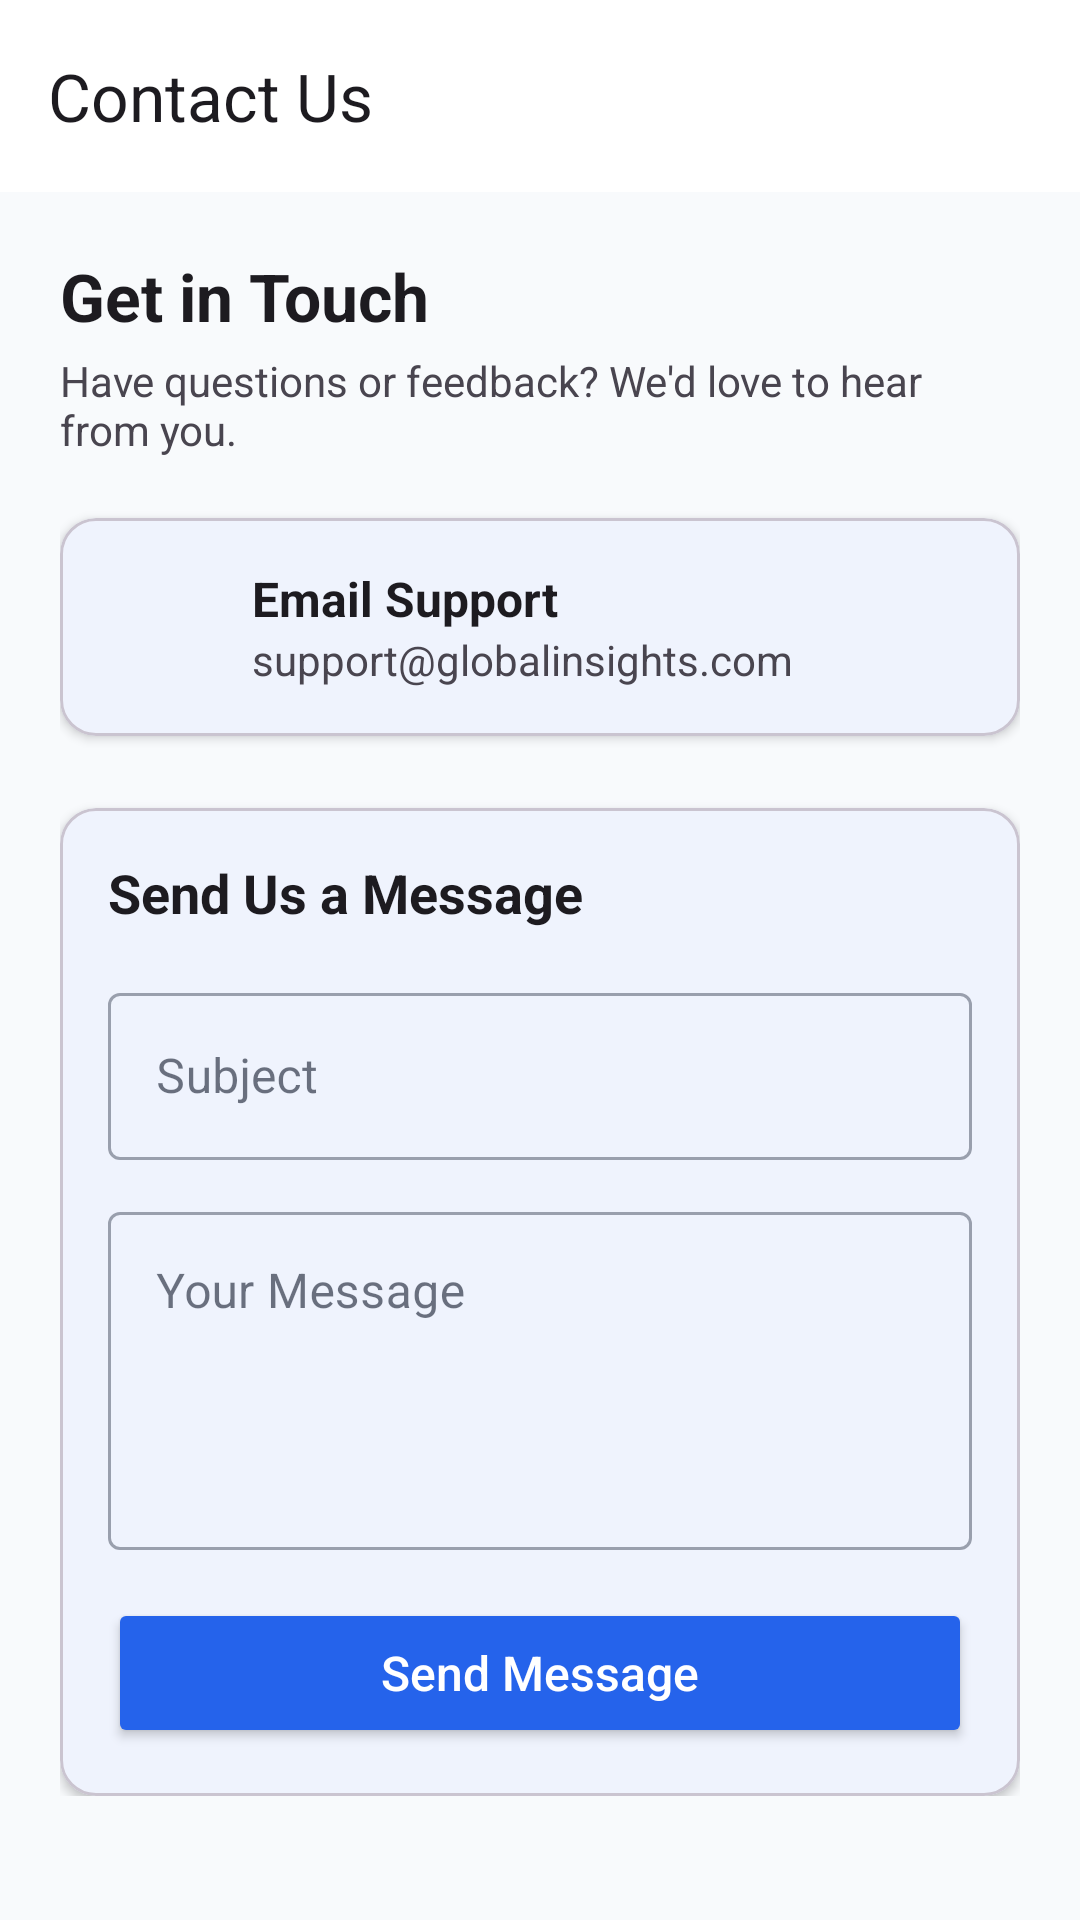

Write the Android layout XML for this screen, with the resource values it uses.
<!-- AndroidManifest.xml: application theme Theme.Global_insights -->
<!-- res/layout/activity_contact.xml -->
<?xml version="1.0" encoding="utf-8"?>
<LinearLayout xmlns:android="http://schemas.android.com/apk/res/android"
    xmlns:app="http://schemas.android.com/apk/res-auto"
    android:layout_width="match_parent"
    android:layout_height="match_parent"
    android:orientation="vertical"
    android:background="?android:attr/colorBackground">

    <androidx.appcompat.widget.Toolbar
        android:id="@+id/toolbar"
        android:layout_width="match_parent"
        android:layout_height="?attr/actionBarSize"
        android:background="?attr/colorSurface"
        app:title="Contact Us"
        app:titleTextColor="?android:attr/textColorPrimary"
        app:navigationIconTint="?android:attr/textColorPrimary" />

    <ScrollView
        android:layout_width="match_parent"
        android:layout_height="match_parent">

        <LinearLayout
            android:layout_width="match_parent"
            android:layout_height="wrap_content"
            android:orientation="vertical"
            android:padding="20dp">

            <TextView
                android:layout_width="wrap_content"
                android:layout_height="wrap_content"
                android:text="Get in Touch"
                android:textSize="22sp"
                android:textStyle="bold"
                android:textColor="?android:attr/textColorPrimary"
                android:layout_marginBottom="4dp" />

            <TextView
                android:layout_width="wrap_content"
                android:layout_height="wrap_content"
                android:text="Have questions or feedback? We'd love to hear from you."
                android:textSize="14sp"
                android:textColor="?android:attr/textColorSecondary"
                android:layout_marginBottom="20dp" />

            
            <com.google.android.material.card.MaterialCardView
                android:id="@+id/cardEmail"
                android:layout_width="match_parent"
                android:layout_height="wrap_content"
                app:cardCornerRadius="12dp"
                app:cardElevation="2dp"
                android:layout_marginBottom="12dp">

                <LinearLayout
                    android:layout_width="match_parent"
                    android:layout_height="wrap_content"
                    android:orientation="horizontal"
                    android:padding="16dp"
                    android:gravity="center_vertical">

                    <ImageView
                        android:layout_width="32dp"
                        android:layout_height="32dp"
                        android:src="@drawable/ic_contact_us"
                        android:layout_marginEnd="16dp" />

                    <LinearLayout
                        android:layout_width="0dp"
                        android:layout_height="wrap_content"
                        android:layout_weight="1"
                        android:orientation="vertical">

                        <TextView
                            android:layout_width="wrap_content"
                            android:layout_height="wrap_content"
                            android:text="Email Support"
                            android:textStyle="bold"
                            android:textSize="16sp"
                            android:textColor="?android:attr/textColorPrimary" />

                        <TextView
                            android:layout_width="wrap_content"
                            android:layout_height="wrap_content"
                            android:text="support@globalinsights.com"
                            android:textSize="14sp"
                            android:textColor="?android:attr/textColorSecondary" />

                    </LinearLayout>

                </LinearLayout>

            </com.google.android.material.card.MaterialCardView>

            
            <com.google.android.material.card.MaterialCardView
                android:layout_width="match_parent"
                android:layout_height="wrap_content"
                app:cardCornerRadius="12dp"
                app:cardElevation="2dp"
                android:layout_marginTop="12dp">

                <LinearLayout
                    android:layout_width="match_parent"
                    android:layout_height="wrap_content"
                    android:orientation="vertical"
                    android:padding="16dp">

                    <TextView
                        android:layout_width="wrap_content"
                        android:layout_height="wrap_content"
                        android:text="Send Us a Message"
                        android:textSize="18sp"
                        android:textStyle="bold"
                        android:textColor="?android:attr/textColorPrimary"
                        android:layout_marginBottom="16dp" />

                    <com.google.android.material.textfield.TextInputLayout
                        android:layout_width="match_parent"
                        android:layout_height="wrap_content"
                        android:hint="Subject"
                        style="@style/Widget.MaterialComponents.TextInputLayout.OutlinedBox"
                        android:layout_marginBottom="12dp">

                        <com.google.android.material.textfield.TextInputEditText
                            android:id="@+id/subjectInput"
                            android:layout_width="match_parent"
                            android:layout_height="wrap_content"
                            android:inputType="textCapSentences" />

                    </com.google.android.material.textfield.TextInputLayout>

                    <com.google.android.material.textfield.TextInputLayout
                        android:layout_width="match_parent"
                        android:layout_height="wrap_content"
                        android:hint="Your Message"
                        style="@style/Widget.MaterialComponents.TextInputLayout.OutlinedBox"
                        android:layout_marginBottom="16dp">

                        <com.google.android.material.textfield.TextInputEditText
                            android:id="@+id/messageInput"
                            android:layout_width="match_parent"
                            android:layout_height="wrap_content"
                            android:minLines="4"
                            android:gravity="top"
                            android:inputType="textMultiLine" />

                    </com.google.android.material.textfield.TextInputLayout>

                    <Button
                        android:id="@+id/sendButton"
                        android:layout_width="match_parent"
                        android:layout_height="50dp"
                        android:backgroundTint="@color/brand_dark_blue"
                        android:text="Send Message"
                        android:textColor="@android:color/white"
                        android:textAllCaps="false"
                        android:textSize="16sp" />

                </LinearLayout>

            </com.google.android.material.card.MaterialCardView>

        </LinearLayout>

    </ScrollView>

</LinearLayout>
<!-- resources referenced by this layout -->
<resources>
  <color name="brand_dark_blue">#2563EB</color>
  <style name="Theme.Global_insights" parent="Base.Theme.Global_insights" />
  <style name="Base.Theme.Global_insights" parent="Theme.Material3.DayNight.NoActionBar">
          
          <item name="colorPrimary">#2563EB</item>
          <item name="colorPrimaryVariant">#1D4ED8</item>
          <item name="colorOnPrimary">#FFFFFF</item>
          <item name="android:colorBackground">#F8FAFC</item>
          <item name="colorSurface">#FFFFFF</item>
          <item name="colorOnSurface">#0F172A</item>
      </style>
</resources>
